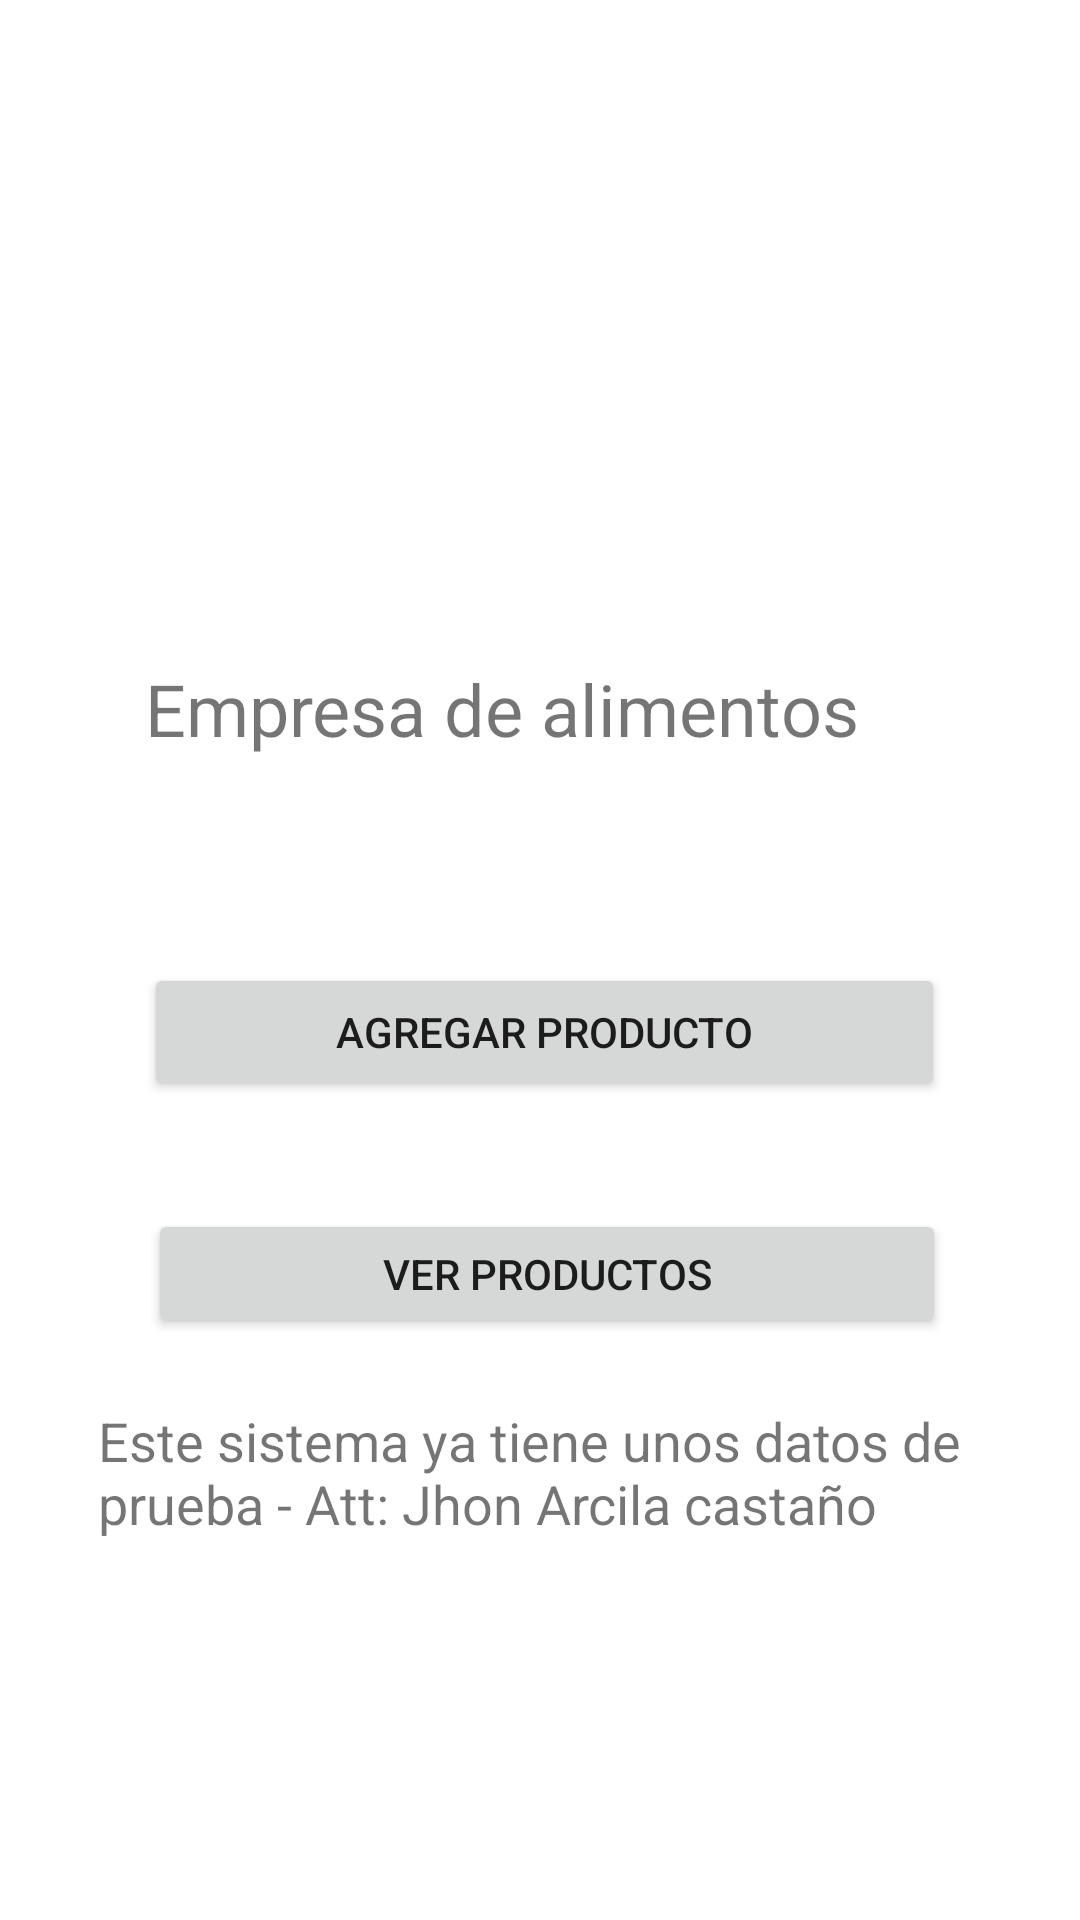

Produce the Android XML layout that renders to this screen, including the resource entries it uses.
<!-- AndroidManifest.xml: application theme Theme.PrimerParcialDispositivosMoviles -->
<!-- res/layout/activity_main.xml -->
<?xml version="1.0" encoding="utf-8"?>
<androidx.constraintlayout.widget.ConstraintLayout xmlns:android="http://schemas.android.com/apk/res/android"
    xmlns:app="http://schemas.android.com/apk/res-auto"
    xmlns:tools="http://schemas.android.com/tools"
    android:layout_width="match_parent"
    android:layout_height="match_parent"
    tools:context=".MainActivity">

    <TextView
        android:id="@+id/textView"
        android:layout_width="271dp"
        android:layout_height="37dp"
        android:layout_marginTop="220dp"
        android:text="Empresa de alimentos"
        android:textSize="24dp"
        app:layout_constraintEnd_toEndOf="parent"
        app:layout_constraintHorizontal_bias="0.542"
        app:layout_constraintStart_toStartOf="parent"
        app:layout_constraintTop_toTopOf="parent" />

    <Button
        android:id="@+id/btnAddProduct"
        android:layout_width="267dp"
        android:layout_height="46dp"
        android:layout_marginTop="64dp"
        android:text="Agregar producto"
        app:layout_constraintEnd_toEndOf="parent"
        app:layout_constraintHorizontal_bias="0.517"
        app:layout_constraintStart_toStartOf="parent"
        app:layout_constraintTop_toBottomOf="@+id/textView" />

    <Button
        android:id="@+id/btnShowProducts"
        android:layout_width="266dp"
        android:layout_height="43dp"
        android:layout_marginTop="36dp"
        android:text="Ver productos"
        app:layout_constraintEnd_toEndOf="parent"
        app:layout_constraintHorizontal_bias="0.524"
        app:layout_constraintStart_toStartOf="parent"
        app:layout_constraintTop_toBottomOf="@+id/btnAddProduct" />

    <TextView
        android:id="@+id/textView3"
        android:layout_width="176dp"
        android:layout_height="33dp"
        android:layout_marginTop="56dp"
        android:text="Nota:"
        android:textSize="20dp"
        app:layout_constraintBottom_toTopOf="@+id/textView4"
        app:layout_constraintEnd_toEndOf="parent"
        app:layout_constraintHorizontal_bias="0.273"
        app:layout_constraintStart_toStartOf="parent"
        app:layout_constraintTop_toBottomOf="@+id/btnShowProducts"
        app:layout_constraintVertical_bias="0.896" />

    <TextView
        android:id="@+id/textView4"
        android:layout_width="294dp"
        android:layout_height="52dp"
        android:layout_marginBottom="120dp"
        android:text="Este sistema ya tiene unos datos de prueba - Att: Jhon Arcila castaño"
        android:textSize="18dp"
        app:layout_constraintBottom_toBottomOf="parent"
        app:layout_constraintEnd_toEndOf="parent"
        app:layout_constraintHorizontal_bias="0.496"
        app:layout_constraintStart_toStartOf="parent" />


</androidx.constraintlayout.widget.ConstraintLayout>
<!-- resources referenced by this layout -->
<resources>
  <style name="Theme.PrimerParcialDispositivosMoviles" parent="Theme.MaterialComponents.DayNight.DarkActionBar">
          
          <item name="colorPrimary">@color/purple_500</item>
          <item name="colorPrimaryVariant">@color/purple_700</item>
          <item name="colorOnPrimary">@color/white</item>
          
          <item name="colorSecondary">@color/teal_200</item>
          <item name="colorSecondaryVariant">@color/teal_700</item>
          <item name="colorOnSecondary">@color/black</item>
          
          <item name="android:statusBarColor" tools:targetApi="l">?attr/colorPrimaryVariant</item>
          
      </style>
  <!-- not gathered from this repository: default colours our renderer supplied (Android Studio template values) -->
  <color name="purple_500">#FF6200EE</color>
  <color name="purple_700">#FF3700B3</color>
  <color name="teal_200">#FF03DAC5</color>
  <color name="teal_700">#FF018786</color>
  <color name="black">#FF000000</color>
  <color name="white">#FFFFFFFF</color>
</resources>
